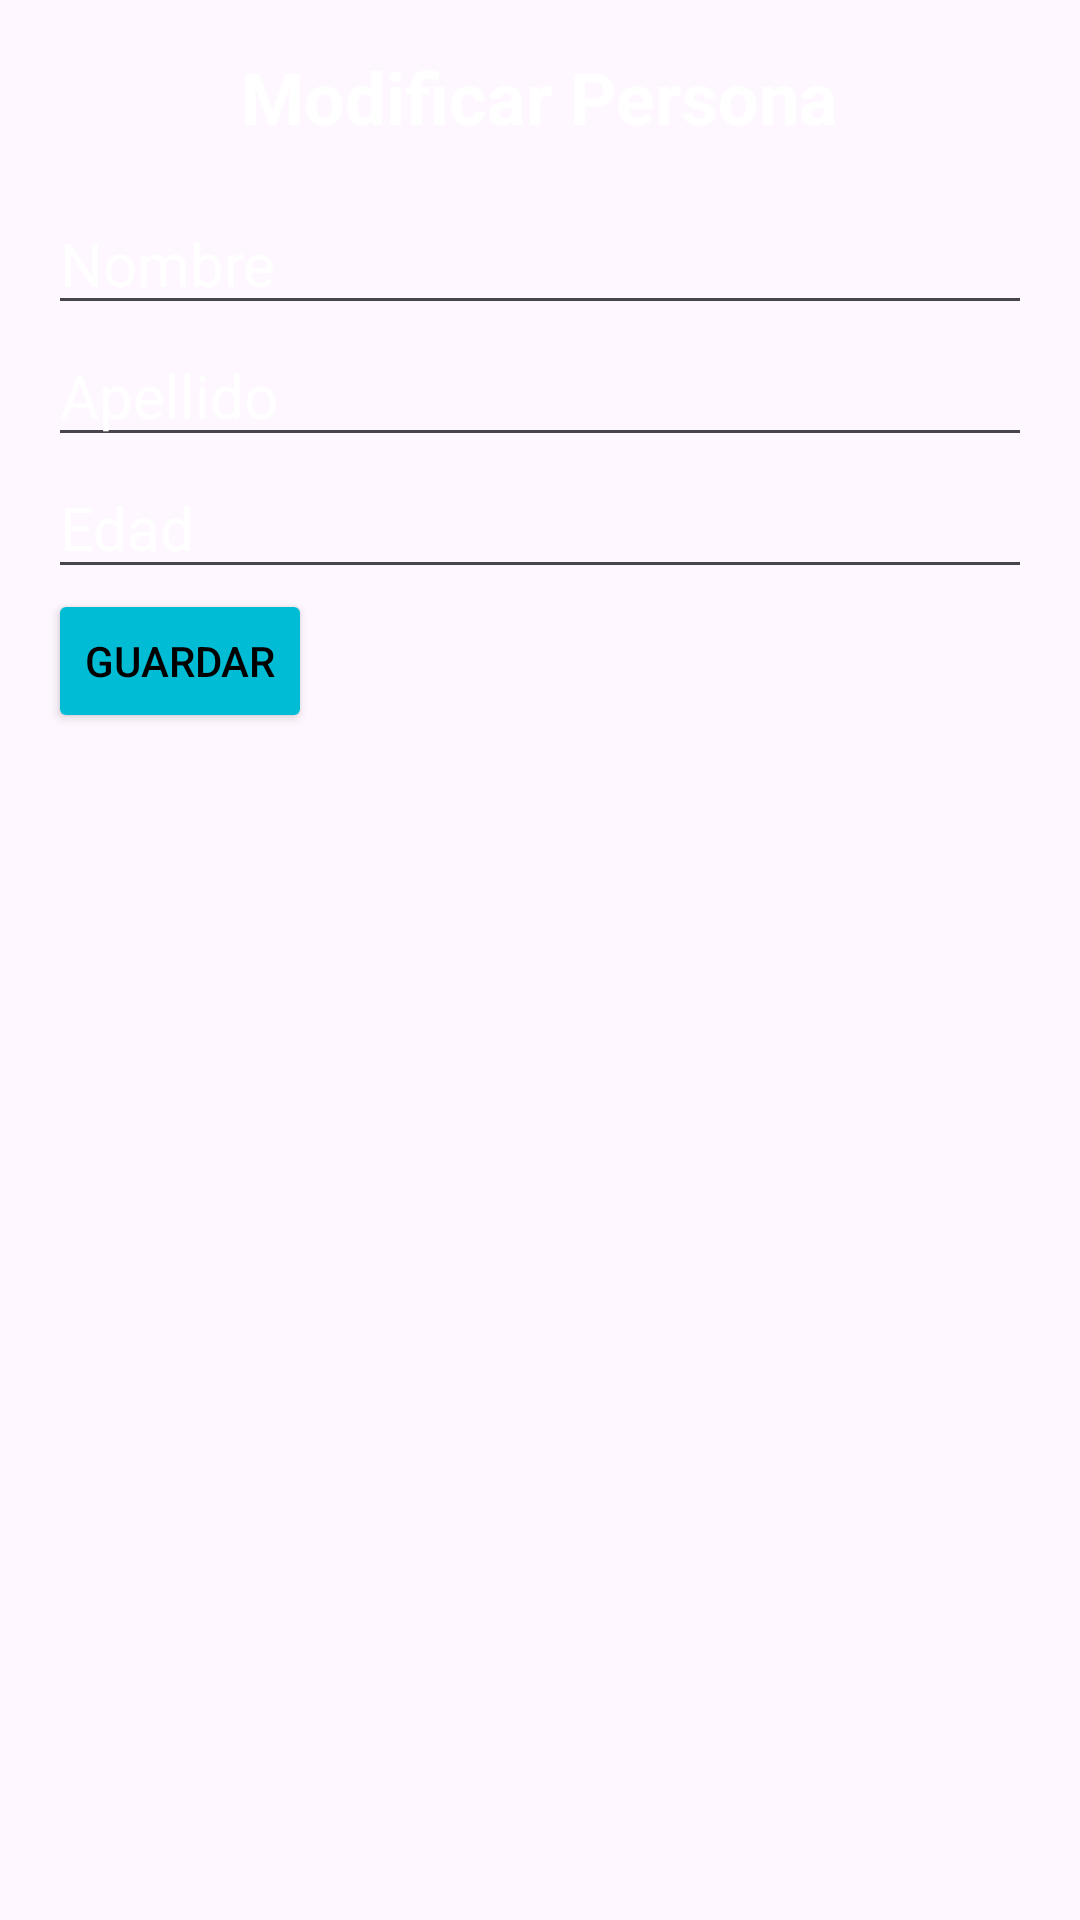

Android layout source for this screen:
<!-- AndroidManifest.xml: application theme Theme.LDM_SQLITE -->
<!-- res/layout/activity_editar_persona.xml -->
<?xml version="1.0" encoding="utf-8"?>
<LinearLayout xmlns:android="http://schemas.android.com/apk/res/android"
    xmlns:app="http://schemas.android.com/apk/res-auto"
    xmlns:tools="http://schemas.android.com/tools"
    android:layout_width="match_parent"
    android:layout_height="match_parent"
    android:background="@drawable/rm218batch10_mynt_05"
    android:orientation="vertical"
    android:padding="16dp"
    tools:context=".ViewModel.EditarPersonaActivity">

    <TextView
        android:id="@+id/Titulo"
        android:layout_width="wrap_content"
        android:layout_height="wrap_content"
        android:layout_centerHorizontal="true"
        android:layout_gravity="center"
        android:layout_marginBottom="16dp"
        android:text="Modificar Persona"
        android:textColor="@color/white"
        android:textSize="24sp"
        android:textStyle="bold" />

    <EditText
        android:id="@+id/Nombre"
        android:layout_width="match_parent"
        android:layout_height="wrap_content"
        android:hint="Nombre"
        android:textColor="@color/white"
        android:textColorHint="@color/white"
        android:textSize="20sp" />

    <EditText
        android:id="@+id/Apellido"
        android:layout_width="match_parent"
        android:layout_height="wrap_content"
        android:hint="Apellido"
        android:textColor="@color/white"
        android:textColorHint="@color/white"
        android:textSize="20sp" />

    <EditText
        android:id="@+id/Edad"
        android:layout_width="match_parent"
        android:layout_height="wrap_content"
        android:hint="Edad"
        android:inputType="number"
        android:textColor="@color/white"
        android:textColorHint="@color/white"
        android:textSize="20sp" />

    <Button
        android:id="@+id/BotonGuardar"
        android:layout_width="wrap_content"
        android:layout_height="wrap_content"
        android:layout_marginBottom="16dp"
        android:backgroundTint="#00BCD4"
        android:text="Guardar"
        android:textColor="@color/black" />

</LinearLayout>
<!-- resources referenced by this layout -->
<resources>
  <style name="Theme.LDM_SQLITE" parent="Base.Theme.LDM_SQLITE" />
  <style name="Base.Theme.LDM_SQLITE" parent="Theme.Material3.DayNight.NoActionBar">
          
          
      </style>
  <!-- not gathered from this repository: default colours our renderer supplied (Android Studio template values) -->
  <color name="black">#FF000000</color>
  <color name="white">#FFFFFFFF</color>
</resources>
